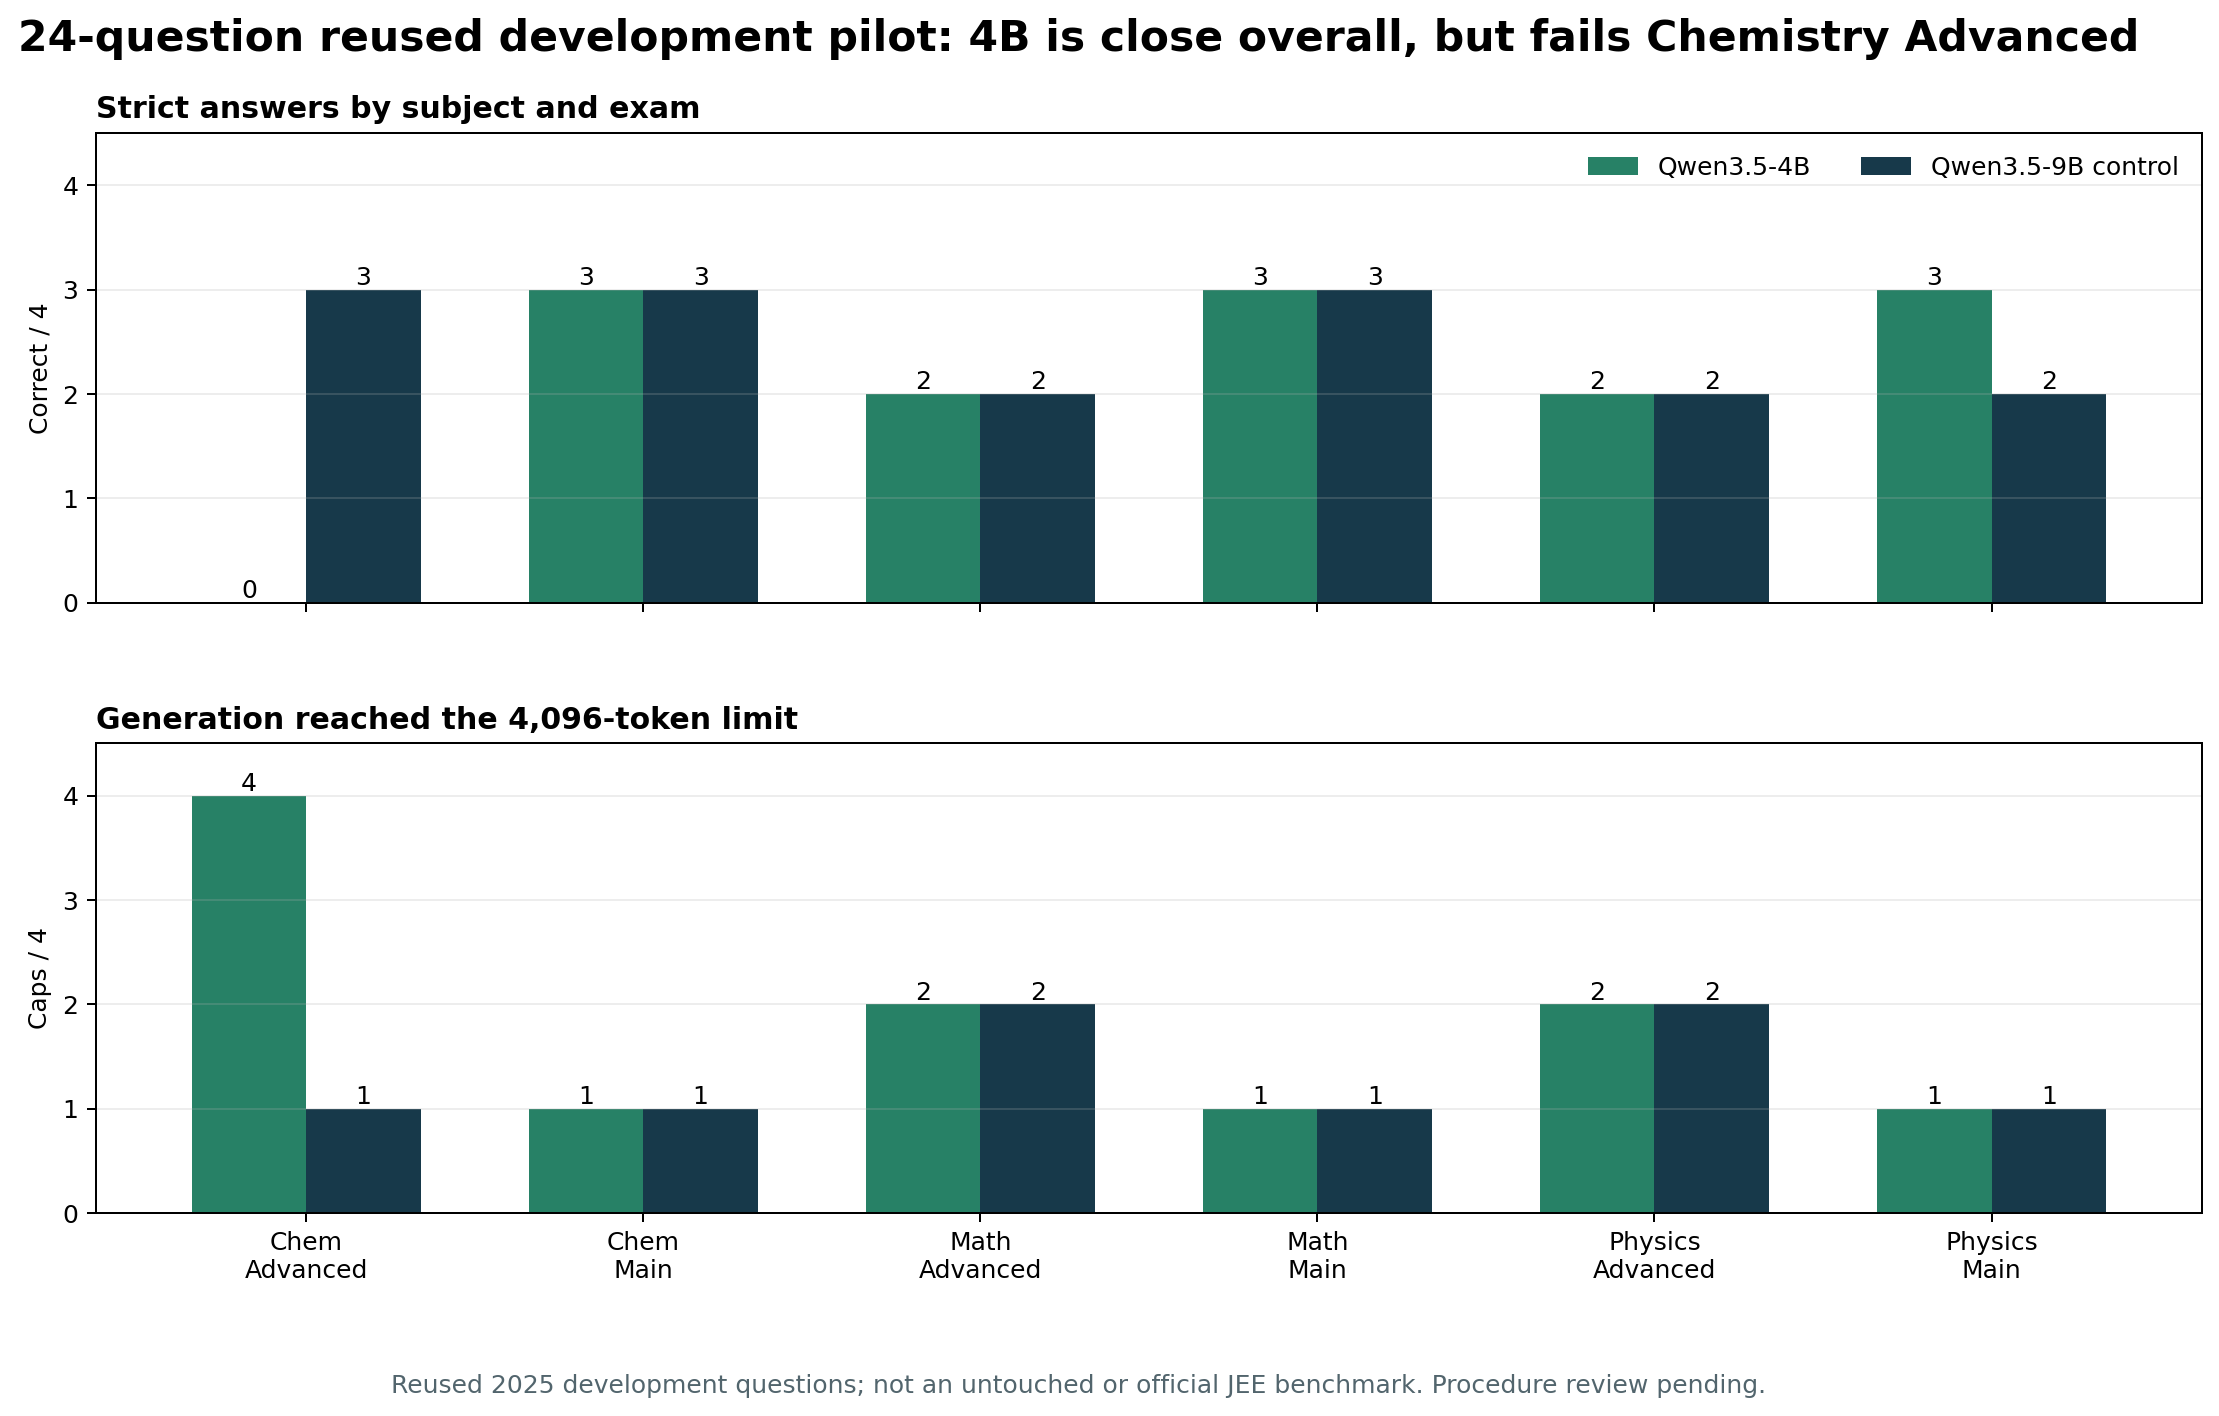

Data behind this chart, as committed beside it:
cell, condition, correct, total, parseable, caps
overall, qwen35-4b, 13, 24, 14, 11
overall, qwen35-9b-control, 15, 24, 16, 8
chemistry/advanced, qwen35-4b, 0, 4, 1, 4
chemistry/advanced, qwen35-9b-control, 3, 4, 3, 1
chemistry/main, qwen35-4b, 3, 4, 3, 1
chemistry/main, qwen35-9b-control, 3, 4, 3, 1
mathematics/advanced, qwen35-4b, 2, 4, 2, 2
mathematics/advanced, qwen35-9b-control, 2, 4, 2, 2
mathematics/main, qwen35-4b, 3, 4, 3, 1
mathematics/main, qwen35-9b-control, 3, 4, 3, 1
physics/advanced, qwen35-4b, 2, 4, 2, 2
physics/advanced, qwen35-9b-control, 2, 4, 2, 2
physics/main, qwen35-4b, 3, 4, 3, 1
physics/main, qwen35-9b-control, 2, 4, 3, 1
